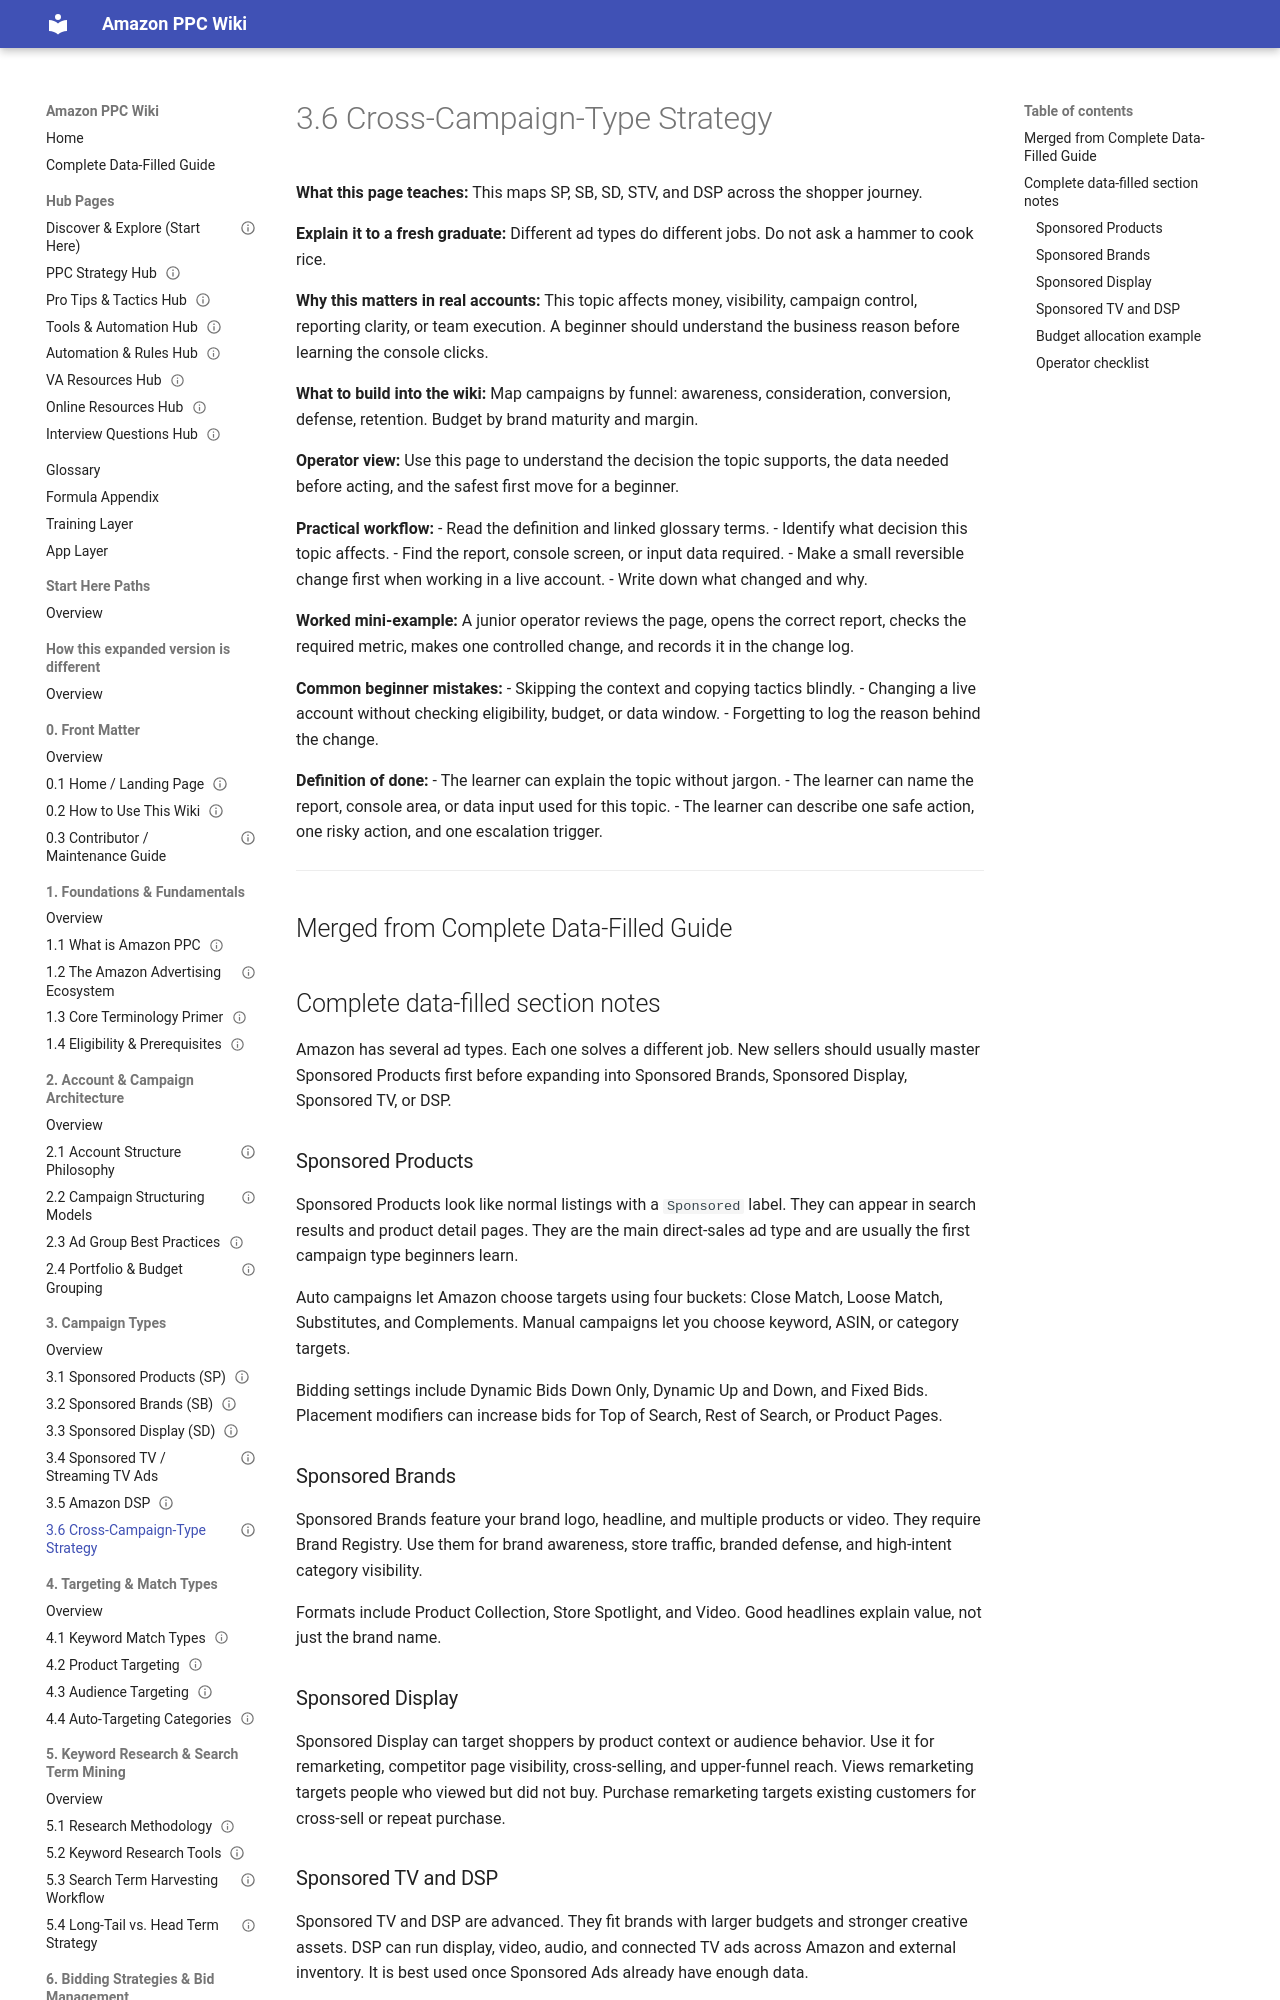

repository: projectamazonph/Amazon-Wiki · page: sections/03-3-campaign-types/3-6-3-6-cross-campaign-type-strategy/index.html · generator: mkdocs

---
title: "3.6 Cross-Campaign-Type Strategy"
page_id: "3-6"
section: "3. Campaign Types"
learner_level: "Foundational"
topic_tags: ["amazon-ppc"]
delivery_format: ["self-paced", "instructor-led"]
estimated_time_minutes: 15
owner: "PPC Training Team"
review_cycle: "Quarterly"
last_verified_against_live_console: null
source_doc: "Amazon_PPC_Wiki_Fresh_Graduate_Guide_EXPANDED.docx"
status: "draft-ready"
---
